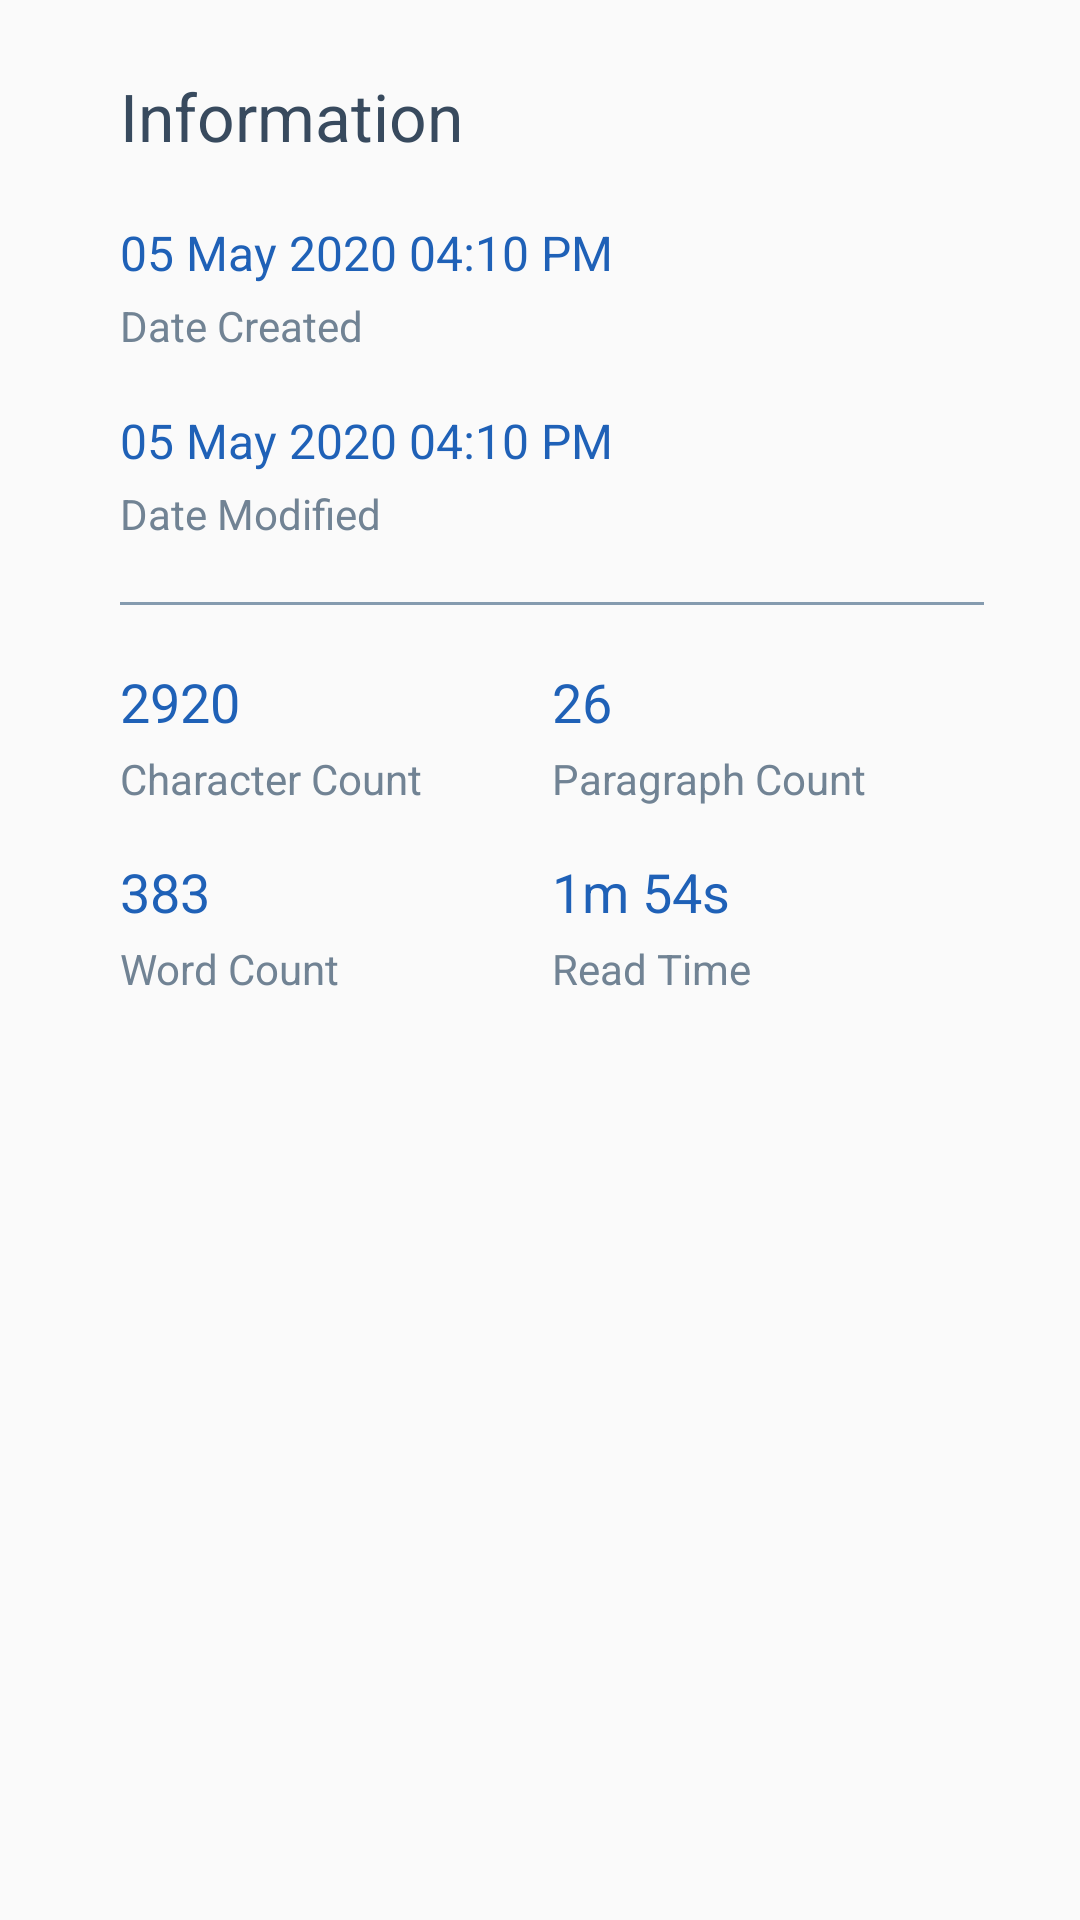

The Android layout XML behind this screen, and the referenced resources:
<!-- AndroidManifest.xml: application theme AppTheme.NoActionBar -->
<!-- res/layout/bottom_sheet_info.xml -->
<?xml version="1.0" encoding="utf-8"?>
<androidx.constraintlayout.widget.ConstraintLayout xmlns:android="http://schemas.android.com/apk/res/android"
    xmlns:app="http://schemas.android.com/apk/res-auto"
    android:layout_width="match_parent"
    android:layout_height="match_parent"
    xmlns:tools="http://schemas.android.com/tools"
    android:paddingTop="24dp"
    android:paddingBottom="24dp"
    android:paddingStart="40dp"
    android:paddingEnd="32dp">

    <TextView
        android:id="@+id/info_title"
        android:layout_width="0dp"
        android:layout_height="wrap_content"
        android:text="@string/information"
        android:textColor="@color/colorTitle"
        android:textSize="22sp"
        app:layout_constraintBottom_toBottomOf="parent"
        app:layout_constraintHorizontal_bias="0.5"
        app:layout_constraintLeft_toLeftOf="parent"
        app:layout_constraintRight_toLeftOf="@+id/info_btn_close"
        app:layout_constraintTop_toTopOf="parent"
        app:layout_constraintVertical_bias="0.0" />

    <ImageButton
        android:id="@+id/info_btn_close"
        android:layout_width="wrap_content"
        android:layout_height="wrap_content"
        android:background="?attr/selectableItemBackgroundBorderless"
        android:contentDescription="@string/close_icon"
        android:tint="@color/colorAccent"
        app:layout_constraintBottom_toBottomOf="parent"
        app:layout_constraintHorizontal_bias="1"
        app:layout_constraintLeft_toLeftOf="parent"
        app:layout_constraintRight_toRightOf="parent"
        app:layout_constraintTop_toTopOf="parent"
        app:layout_constraintVertical_bias="0"
        app:srcCompat="@drawable/ic_close" />

    
    <TextView
        android:id="@+id/info_date_created_view"
        android:layout_width="0dp"
        android:layout_height="wrap_content"
        android:layout_marginTop="20dp"
        android:text="05 May 2020 04:10 PM"
        android:textSize="16sp"
        android:textColor="@color/colorPrimaryMid"
        app:layout_constraintBottom_toBottomOf="parent"
        app:layout_constraintLeft_toLeftOf="parent"
        app:layout_constraintTop_toBottomOf="@id/info_title"
        app:layout_constraintRight_toRightOf="parent"
        app:layout_constraintVertical_bias="0.0" />
    <TextView
        android:id="@+id/info_date_created_label"
        android:layout_width="0dp"
        android:layout_height="wrap_content"
        android:layout_marginTop="4dp"
        android:text="@string/date_created"
        android:textSize="14sp"
        android:textColor="@color/colorText"
        app:layout_constraintBottom_toBottomOf="parent"
        app:layout_constraintLeft_toLeftOf="parent"
        app:layout_constraintTop_toBottomOf="@id/info_date_created_view"
        app:layout_constraintRight_toRightOf="parent"
        app:layout_constraintVertical_bias="0.0" />

    
    <TextView
        android:id="@+id/info_date_modified_view"
        android:layout_width="0dp"
        android:layout_height="wrap_content"
        android:layout_marginTop="18dp"
        android:text="05 May 2020 04:10 PM"
        android:textSize="16sp"
        android:textColor="@color/colorPrimaryMid"
        app:layout_constraintBottom_toBottomOf="parent"
        app:layout_constraintLeft_toLeftOf="parent"
        app:layout_constraintTop_toBottomOf="@+id/info_date_created_label"
        app:layout_constraintRight_toRightOf="parent"
        app:layout_constraintVertical_bias="0.0" />
    <TextView
        android:id="@+id/info_date_modified_label"
        android:layout_width="0dp"
        android:layout_height="wrap_content"
        android:layout_marginTop="4dp"
        android:text="@string/date_modified"
        android:textSize="14sp"
        android:textColor="@color/colorText"
        app:layout_constraintBottom_toBottomOf="parent"
        app:layout_constraintLeft_toLeftOf="parent"
        app:layout_constraintTop_toBottomOf="@+id/info_date_modified_view"
        app:layout_constraintRight_toRightOf="parent"
        app:layout_constraintVertical_bias="0.0" />

    
    <View
        android:id="@+id/info_divider"
        android:layout_width="wrap_content"
        android:layout_height="1dp"
        android:layout_marginTop="20dp"
        app:layout_constraintTop_toBottomOf="@+id/info_date_modified_label"
        app:layout_constraintLeft_toLeftOf="parent"
        app:layout_constraintRight_toRightOf="parent"
        android:background="@color/colorAccent"/>

    
    <TextView
        android:id="@+id/info_character_count_view"
        android:layout_width="0dp"
        android:layout_height="wrap_content"
        android:layout_marginTop="20dp"
        android:text="2920"
        android:textSize="18sp"
        android:textColor="@color/colorPrimaryMid"
        app:layout_constraintBottom_toBottomOf="parent"
        app:layout_constraintLeft_toLeftOf="parent"
        app:layout_constraintTop_toBottomOf="@id/info_divider"
        app:layout_constraintRight_toLeftOf="@+id/info_paragraph_count_label"
        app:layout_constraintVertical_bias="0.0" />
    <TextView
        android:id="@+id/info_character_count_label"
        android:layout_width="0dp"
        android:layout_height="wrap_content"
        android:layout_marginTop="4dp"
        android:text="@string/character_count"
        android:textSize="14sp"
        android:textColor="@color/colorText"
        app:layout_constraintBottom_toBottomOf="parent"
        app:layout_constraintLeft_toLeftOf="parent"
        app:layout_constraintTop_toBottomOf="@id/info_character_count_view"
        app:layout_constraintRight_toLeftOf="@+id/info_paragraph_count_label"
        app:layout_constraintVertical_bias="0.0" />

    
    <TextView
        android:id="@+id/info_paragraph_count_view"
        android:layout_width="0dp"
        android:layout_height="wrap_content"
        android:text="26"
        android:textSize="18sp"
        android:textColor="@color/colorPrimaryMid"
        app:layout_constraintBottom_toBottomOf="parent"
        app:layout_constraintLeft_toRightOf="@+id/info_character_count_label"
        app:layout_constraintTop_toTopOf="@+id/info_character_count_view"
        app:layout_constraintRight_toRightOf="parent"
        app:layout_constraintVertical_bias="0.0" />
    <TextView
        android:id="@+id/info_paragraph_count_label"
        android:layout_width="0dp"
        android:layout_height="wrap_content"
        android:text="@string/paragraph_count"
        android:textSize="14sp"
        android:textColor="@color/colorText"
        app:layout_constraintBottom_toBottomOf="parent"
        app:layout_constraintLeft_toRightOf="@+id/info_character_count_label"
        app:layout_constraintTop_toTopOf="@+id/info_character_count_label"
        app:layout_constraintRight_toRightOf="parent"
        app:layout_constraintVertical_bias="0.0" />

    
    <TextView
        android:id="@+id/info_word_count_view"
        android:layout_width="0dp"
        android:layout_height="wrap_content"
        android:layout_marginTop="16dp"
        android:text="383"
        android:textSize="18sp"
        android:textColor="@color/colorPrimaryMid"
        app:layout_constraintBottom_toBottomOf="parent"
        app:layout_constraintLeft_toLeftOf="parent"
        app:layout_constraintTop_toBottomOf="@id/info_character_count_label"
        app:layout_constraintRight_toLeftOf="@+id/info_read_time_label"
        app:layout_constraintVertical_bias="0.0" />
    <TextView
        android:id="@+id/info_word_count_label"
        android:layout_width="0dp"
        android:layout_height="wrap_content"
        android:layout_marginTop="4dp"
        android:text="@string/word_count"
        android:textSize="14sp"
        android:textColor="@color/colorText"
        app:layout_constraintBottom_toBottomOf="parent"
        app:layout_constraintLeft_toLeftOf="parent"
        app:layout_constraintTop_toBottomOf="@id/info_word_count_view"
        app:layout_constraintRight_toLeftOf="@+id/info_read_time_label"
        app:layout_constraintVertical_bias="0.0" />

    
    <TextView
        android:id="@+id/info_read_time_view"
        android:layout_width="0dp"
        android:layout_height="wrap_content"
        android:text="1m 54s"
        android:textSize="18sp"
        android:textColor="@color/colorPrimaryMid"
        app:layout_constraintBottom_toBottomOf="parent"
        app:layout_constraintLeft_toRightOf="@+id/info_word_count_label"
        app:layout_constraintTop_toTopOf="@+id/info_word_count_view"
        app:layout_constraintRight_toRightOf="parent"
        app:layout_constraintVertical_bias="0.0" />
    <TextView
        android:id="@+id/info_read_time_label"
        android:layout_width="0dp"
        android:layout_height="wrap_content"
        android:text="@string/read_time"
        android:textSize="14sp"
        android:textColor="@color/colorText"
        app:layout_constraintBottom_toBottomOf="parent"
        app:layout_constraintLeft_toRightOf="@+id/info_word_count_label"
        app:layout_constraintTop_toTopOf="@+id/info_word_count_label"
        app:layout_constraintRight_toRightOf="parent"
        app:layout_constraintVertical_bias="0.0" />

</androidx.constraintlayout.widget.ConstraintLayout>
<!-- resources referenced by this layout -->
<resources>
  <color name="colorAccent">#859BAF</color>
  <color name="colorPrimaryMid">#1F61B7</color>
  <color name="colorText">#718394</color>
  <color name="colorTitle">#384A5E</color>
  <string name="character_count">Character Count</string>
  <string name="close_icon">close icon</string>
  <string name="date_created">Date Created</string>
  <string name="date_modified">Date Modified</string>
  <string name="information">Information</string>
  <string name="paragraph_count">Paragraph Count</string>
  <string name="read_time">Read Time</string>
  <string name="word_count">Word Count</string>
  <style name="AppTheme.NoActionBar">
          <item name="windowActionBar">false</item>
          <item name="windowNoTitle">true</item>
          <item name="android:statusBarColor">@android:color/transparent</item>
      </style>
</resources>
